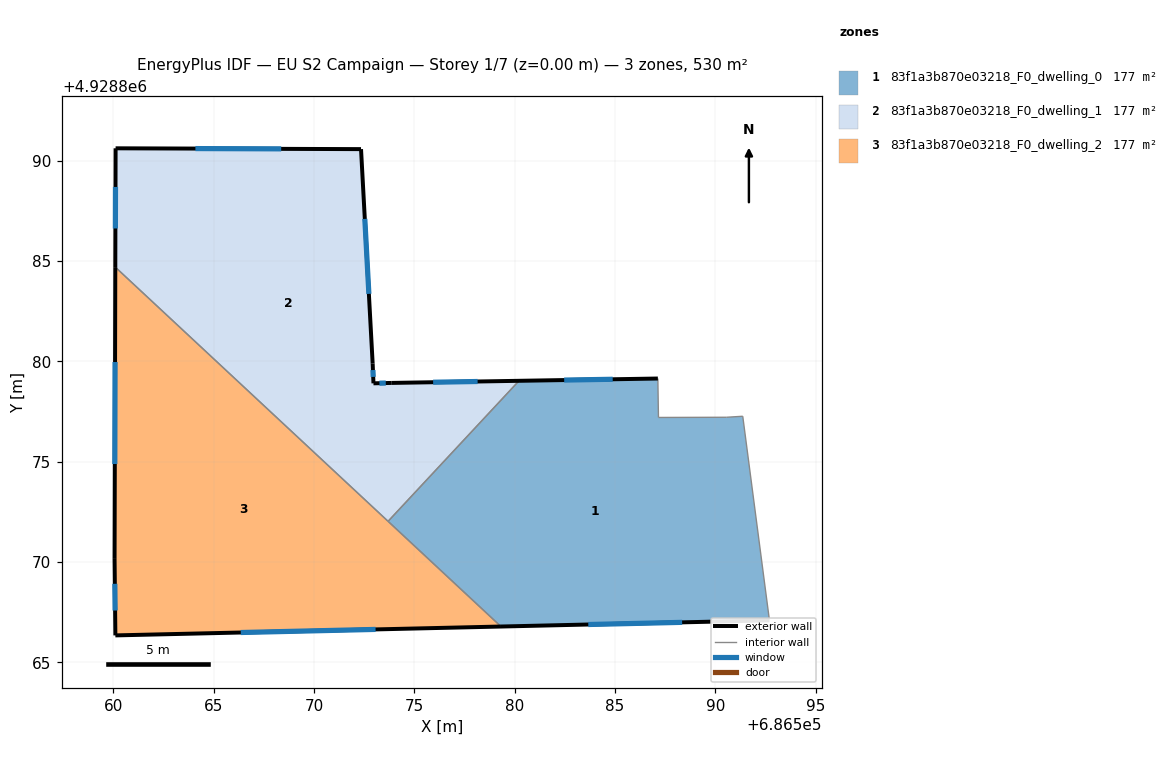
=== STOREY PLAN SPEC (per zone: floor XY polygon, exterior-wall plan segments, windows/doors) ===
zone 1: 83f1a3b870e03218_F0_dwelling_0  (176.6 m²)
  floor: (686592.69, 4928867.09) (686591.36, 4928877.26) (686590.55, 4928877.21) (686587.16, 4928877.20) (686587.13, 4928879.14) (686580.22, 4928879.03) (686573.69, 4928872.03) (686579.32, 4928866.78)
  exterior wall: (686592.69, 4928867.09) – (686579.32, 4928866.78)  [13.4 m]
    window: (686588.34, 4928866.99) – (686583.67, 4928866.88)  [4.9 m²]
  exterior wall: (686580.22, 4928879.03) – (686587.13, 4928879.14)  [6.9 m]
    window: (686582.47, 4928879.06) – (686584.88, 4928879.10)  [2.5 m²]
  interior walls: 6
zone 2: 83f1a3b870e03218_F0_dwelling_1  (176.6 m²)
  floor: (686573.69, 4928872.03) (686580.22, 4928879.03) (686573.87, 4928878.92) (686572.96, 4928878.90) (686572.92, 4928879.88) (686572.34, 4928890.57) (686560.11, 4928890.61) (686560.10, 4928884.69)
  exterior wall: (686560.10, 4928884.69) – (686560.11, 4928890.61)  [5.9 m]
    window: (686560.10, 4928886.62) – (686560.11, 4928888.69)  [2.2 m²]
  exterior wall: (686560.11, 4928890.61) – (686572.34, 4928890.57)  [12.2 m]
    window: (686564.09, 4928890.60) – (686568.37, 4928890.58)  [4.5 m²]
  exterior wall: (686572.34, 4928890.57) – (686572.92, 4928879.88)  [10.7 m]
    window: (686572.53, 4928887.09) – (686572.74, 4928883.36)  [3.9 m²]
  exterior wall: (686572.92, 4928879.88) – (686572.96, 4928878.90)  [1.0 m]
    window: (686572.94, 4928879.56) – (686572.95, 4928879.22)  [0.4 m²]
  exterior wall: (686572.96, 4928878.90) – (686573.87, 4928878.92)  [0.9 m]
    window: (686573.26, 4928878.91) – (686573.58, 4928878.91)  [0.3 m²]
  exterior wall: (686573.87, 4928878.92) – (686580.22, 4928879.03)  [6.3 m]
    window: (686575.94, 4928878.96) – (686578.15, 4928878.99)  [2.3 m²]
  interior walls: 2
zone 3: 83f1a3b870e03218_F0_dwelling_2  (176.6 m²)
  floor: (686579.32, 4928866.78) (686560.10, 4928884.69) (686560.06, 4928870.15) (686560.10, 4928866.34)
  exterior wall: (686579.32, 4928866.78) – (686560.10, 4928866.34)  [19.2 m]
    window: (686573.07, 4928866.64) – (686566.35, 4928866.48)  [7.0 m²]
  exterior wall: (686560.10, 4928866.34) – (686560.06, 4928870.15)  [3.8 m]
    window: (686560.09, 4928867.58) – (686560.08, 4928868.91)  [1.4 m²]
  exterior wall: (686560.06, 4928870.15) – (686560.10, 4928884.69)  [14.5 m]
    window: (686560.08, 4928874.88) – (686560.09, 4928879.96)  [5.3 m²]
  interior walls: 2

=== DERIVED (storey summary) ===
Building: EU S2 Campaign
Storey: 1 of 7  (floor level z = 0.00 m)
Storey gross floor area: 529.9 m²
Zones on this storey: 3
  - 83f1a3b870e03218_F0_dwelling_0: floor 176.6 m²; exterior wall 20.3 m (60.9 m²); 2 window(s) 7.4 m²; WWR 12.2%
  - 83f1a3b870e03218_F0_dwelling_1: floor 176.6 m²; exterior wall 37.1 m (111.3 m²); 6 window(s) 13.6 m²; WWR 12.2%
  - 83f1a3b870e03218_F0_dwelling_2: floor 176.6 m²; exterior wall 37.6 m (112.7 m²); 3 window(s) 13.8 m²; WWR 12.2%
Zone adjacency (shared interzone walls):
  - 83f1a3b870e03218_F0_dwelling_0 ↔ 83f1a3b870e03218_F0_dwelling_1
  - 83f1a3b870e03218_F0_dwelling_0 ↔ 83f1a3b870e03218_F0_dwelling_2
  - 83f1a3b870e03218_F0_dwelling_1 ↔ 83f1a3b870e03218_F0_dwelling_2